Photos from the image-classification dataset "images" in the GitHub repository RuikeYuan/partvision. Its 9 classes are: alternator, brake disc, headlight left, headlight right, side mirror left, side mirror right, taillight left, taillight right, wheel rim.

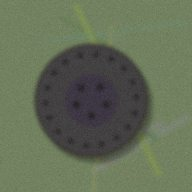
Label: brake disc

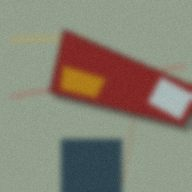
Label: taillight left

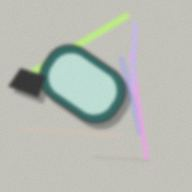
Label: side mirror right

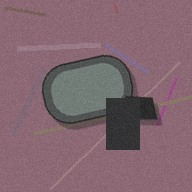
Label: side mirror left

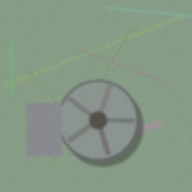
Label: wheel rim

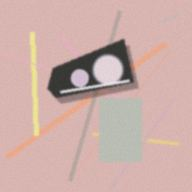
Label: headlight right
